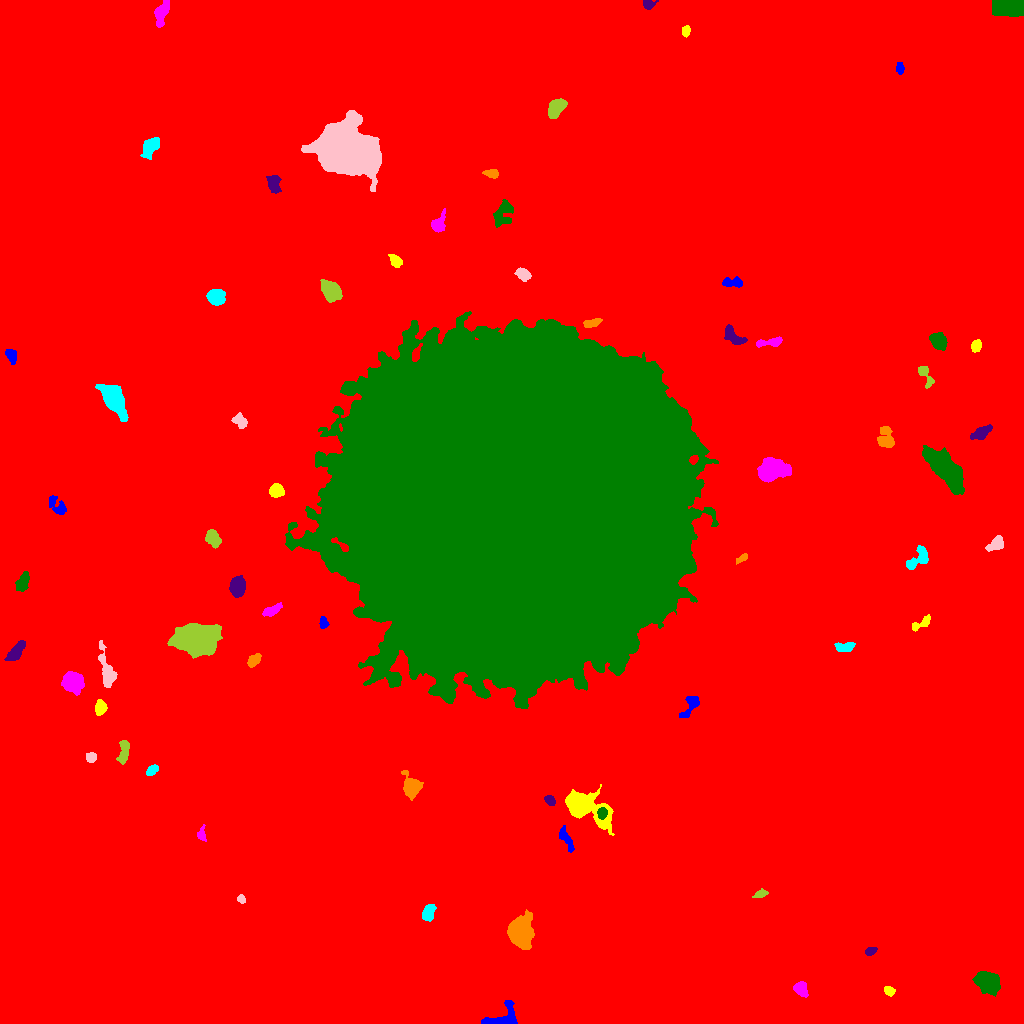

The file beside this chart, header and first rows:
ID, X, Y, A, B, theta, total_flux, mu_max, mu_median, mu_mean, R_fwhm, R_e, R10, R90, x_start, x_end, y_start, y_end, area, greylevel
0, 495.7, 518.7, 304.9, 294.7, -0.7147, 2349548, 18.0, 2.0, 2.581, 82.85, 238.5, 87.25, 399.4, 0, 1023, 0, 1023, 910460, 2.581
1, 503.6, 4.185, 7.948, 5.049, 0.4065, 4970, 66.0, 8.0, 13.43, 3.478, 4.514, 1.596, 9.15, 481, 517, 0, 23, 370, 18.43
2, 888.9, 33.41, 2.432, 1.748, -0.4963, 149.0, 5.0, 1.0, 1.552, 2.585, 2.459, 0.7979, 4.146, 884, 895, 27, 37, 96, 10.55
3, 800.2, 35.02, 3.274, 2.78, -0.7606, 752.0, 12.0, 3.0, 4.109, 4.334, 3.7, 1.382, 6.05, 793, 808, 26, 42, 183, 12.11
4, 987.4, 41.73, 6.078, 4.306, -0.539, 5001, 25.0, 9.0, 10.08, 7.291, 6.433, 2.523, 10.4, 972, 1000, 27, 52, 496, 17.08
5, 870.1, 72.17, 2.766, 1.804, 0.3799, 227.0, 6.0, 2.0, 2.522, 3.656, 2.821, 1.128, 4.478, 865, 877, 68, 76, 90, 10.52
6, 520.6, 91.1, 6.565, 5.094, -1.51, 9963, 44.0, 9.0, 13.5, 7.715, 6.979, 2.764, 11.79, 507, 534, 74, 114, 738, 20.5
7, 428.6, 110.4, 4.168, 2.64, 1.275, 620.0, 7.0, 3.0, 3.246, 5.202, 4.146, 1.596, 6.531, 422, 436, 102, 119, 191, 11.25
8, 241.1, 124.4, 2.274, 1.771, -1.014, 208.0, 6.0, 3.0, 3.104, 3.7, 2.585, 0.9772, 3.989, 237, 245, 120, 129, 67, 11.1
9, 760.8, 129.3, 3.364, 1.517, 0.3335, 323.0, 9.0, 3.0, 3.263, 2.932, 2.764, 0.9772, 4.514, 752, 768, 126, 135, 99, 11.26
10, 3.814, 150.2, 6.626, 3.148, 1.485, 3293, 28.0, 9.0, 9.743, 5.412, 5.293, 2.034, 8.463, 0, 14, 135, 167, 338, 17.74
11, 565.4, 185.6, 6.887, 2.106, -1.073, 477.0, 6.0, 2.0, 2.421, 5.171, 4.107, 1.493, 6.628, 559, 574, 171, 198, 197, 10.42
12, 584.3, 216.9, 11.49, 5.765, -0.4881, 12198, 47.0, 8.0, 12.27, 7.136, 7.756, 2.932, 14.32, 565, 614, 188, 239, 994, 18.27
13, 201.4, 188.6, 3.164, 1.947, -1.465, 233.0, 7.0, 2.0, 2.24, 2.646, 2.706, 0.9772, 4.754, 197, 206, 182, 199, 104, 10.24
14, 602.2, 210.5, 2.493, 2.261, 1.304, 688.0, 14.0, 6.0, 6.37, 3.989, 3.09, 1.262, 4.787, 597, 607, 204, 216, 108, 26.37
15, 549.5, 223.4, 2.76, 1.979, -0.5151, 297.0, 6.0, 3.0, 2.97, 4.26, 2.985, 1.128, 4.687, 544, 555, 218, 228, 100, 10.97
16, 411.6, 235.7, 4.786, 3.612, -1.462, 2062, 18.0, 5.0, 5.908, 5.698, 4.886, 1.954, 7.959, 401, 423, 223, 253, 349, 13.91
17, 151.8, 253.3, 3.227, 1.869, 0.6588, 249.0, 5.0, 2.0, 2.223, 3.785, 3.192, 1.128, 5.046, 146, 158, 248, 259, 112, 10.22
18, 91.04, 266.3, 2.414, 2.37, -0.7474, 250.0, 5.0, 2.0, 2.451, 3.827, 3.038, 1.128, 4.754, 86, 96, 261, 271, 102, 10.45
19, 123.6, 271.4, 6.397, 2.404, 1.399, 827.0, 7.0, 4.0, 3.847, 6.206, 4.82, 2.034, 7.269, 116, 129, 259, 283, 215, 10.85
20, 645.4, 302.9, 5.873, 3.811, -0.2689, 1060, 9.0, 3.0, 3.387, 4.787, 5.412, 1.954, 8.759, 634, 655, 294, 312, 313, 10.39
21, 691.6, 319.8, 6.252, 2.928, 1.015, 625.0, 9.0, 2.0, 2.753, 3.656, 4.068, 1.493, 6.956, 679, 699, 306, 327, 227, 10.75
22, 100.4, 315.8, 3.538, 2.557, 1.474, 597.0, 8.0, 4.0, 3.755, 5.078, 3.827, 1.493, 5.917, 95, 107, 308, 324, 159, 11.75
23, 72.4, 342, 4.235, 3.938, -0.7469, 8801, 80.0, 13.0, 21.41, 5.015, 4.886, 1.871, 8.63, 61, 84, 328, 352, 411, 28.41
24, 510.2, 517.6, 73.71, 72.91, -0.04794, 4159313, 206.0, 29.0, 36.12, 30.01, 91.32, 33.68, 153.6, 285, 718, 315, 712, 115166, 43.12
25, 15.1, 370.8, 5.943, 2.519, 0.9016, 912.0, 10.0, 3.0, 3.663, 5.078, 4.72, 1.784, 7.569, 4, 25, 363, 383, 249, 12.66
26, 253.9, 363.2, 3.964, 2.269, 0.8773, 403.0, 6.0, 3.0, 2.741, 5.202, 3.785, 1.493, 5.754, 247, 261, 356, 370, 147, 10.74
27, 844.5, 376.3, 4.661, 2.2, 0.05923, 463.0, 6.0, 3.0, 2.756, 5.382, 3.989, 1.596, 6.103, 834, 855, 372, 381, 168, 10.76
28, 106.9, 353.1, 10.51, 3.159, -1.313, 1484, 8.0, 4.0, 3.825, 7.939, 6.155, 2.459, 9.723, 98, 117, 336, 383, 388, 10.82
29, 196.3, 385.2, 9.665, 6.098, 0.09526, 25997, 61.0, 14.0, 19.34, 10.25, 9.39, 3.742, 16.12, 167, 222, 365, 400, 1344, 26.34
30, 725.7, 373, 7.113, 4.054, -1.318, 6225, 31.0, 9.0, 11.24, 6.817, 6.507, 2.585, 10.9, 716, 739, 358, 391, 554, 18.24
31, 323.1, 400.3, 2.605, 1.811, -1.528, 168.0, 4.0, 2.0, 1.768, 4.029, 2.821, 1.128, 4.37, 319, 329, 395, 407, 95, 13.77
32, 920.5, 399.6, 6.341, 2.251, 0.5334, 494.0, 7.0, 3.0, 3.167, 4.029, 4.146, 1.596, 6.358, 912, 930, 392, 409, 156, 10.17
33, 271.4, 412.4, 5.054, 2.011, 0.4671, 334.0, 5.0, 2.0, 1.953, 4.334, 3.7, 1.382, 6.05, 262, 282, 407, 421, 171, 9.953
34, 23.06, 441.8, 5.365, 2.757, 1.199, 363.0, 4.0, 2.0, 1.745, 6.232, 4.72, 1.871, 7.225, 15, 29, 432, 452, 208, 9.745
35, 237.6, 436.7, 4.656, 3.439, 1.452, 3416, 24.0, 11.0, 11.62, 6.604, 5.171, 2.111, 8.215, 229, 245, 426, 448, 294, 21.62
36, 742.4, 465.4, 3.324, 1.458, 0.6208, 237.0, 8.0, 2.0, 2.89, 2.932, 2.585, 0.9772, 4.26, 736, 747, 459, 470, 82, 10.89
37, 918.7, 465.3, 7.175, 3.929, 0.8022, 972.0, 7.0, 4.0, 3.399, 6.817, 5.67, 2.257, 8.387, 906, 928, 454, 478, 286, 10.4
38, 996.8, 480.1, 4.149, 2.719, 0.6353, 766.0, 11.0, 3.0, 3.908, 4.029, 3.868, 1.493, 6.383, 985, 1003, 472, 488, 196, 11.91
39, 213.4, 485, 4.596, 2.886, -1.085, 716.0, 8.0, 3.0, 3.269, 5.352, 4.478, 1.693, 7.203, 205, 221, 475, 494, 219, 11.27
40, 787.1, 503.8, 4.367, 3.21, 0.8427, 638.0, 7.0, 3.0, 2.75, 4.652, 4.652, 1.784, 7.356, 777, 796, 495, 511, 232, 10.75
41, 57.8, 516.5, 6.002, 3.027, -0.8622, 662.0, 9.0, 3.0, 3.108, 3.613, 4.406, 1.596, 7.225, 49, 66, 509, 528, 213, 10.11
42, 276.2, 532.6, 3.344, 2.902, 0.04025, 1369, 17.0, 7.0, 7.481, 4.853, 3.989, 1.596, 6.358, 269, 284, 526, 540, 183, 18.48
43, 771.1, 552.9, 7.733, 4.929, 0.1918, 4431, 19.0, 6.0, 7.182, 7.001, 7.225, 2.764, 11.95, 757, 791, 541, 566, 617, 14.18
44, 945.8, 553.6, 13.48, 4.41, -0.7983, 8492, 29.0, 5.0, 7.936, 7.818, 8.349, 3.09, 14.4, 922, 964, 529, 578, 1070, 15.94
45, 981.6, 591, 5.398, 2.533, 0.5007, 821.0, 8.0, 4.0, 3.783, 6.024, 4.618, 1.784, 7.225, 970, 992, 584, 599, 217, 10.78
46, 885.8, 584.4, 5.822, 3.646, -1.399, 590.0, 5.0, 2.0, 2.107, 5.726, 4.853, 1.871, 7.674, 877, 894, 576, 597, 280, 10.11
47, 113.3, 624.7, 7.871, 3.913, -1.001, 6510, 31.0, 7.0, 10.03, 7.247, 6.652, 2.646, 11.21, 95, 128, 602, 639, 649, 18.03
48, 239.9, 602.6, 3.786, 2.583, -0.6864, 418.0, 6.0, 2.0, 2.549, 4.983, 3.785, 1.382, 5.971, 231, 247, 595, 611, 164, 10.55
49, 925.5, 647.6, 7.093, 2.486, -1.094, 320.0, 4.0, 2.0, 1.778, 5.585, 3.909, 1.493, 6.257, 918, 934, 635, 657, 180, 9.778
50, 296.1, 660.7, 5.515, 2.803, -0.6724, 1081, 11.0, 4.5, 4.826, 4.983, 4.652, 1.784, 7.334, 288, 308, 650, 669, 224, 14.83
51, 10.97, 668.1, 3.503, 2.156, -1.062, 360.0, 6.0, 2.0, 2.553, 4.583, 3.432, 1.262, 5.323, 5, 16, 659, 674, 141, 10.55
52, 976.1, 677.6, 3.022, 2.352, 1.125, 391.0, 6.0, 3.0, 3.286, 4.983, 3.478, 1.382, 5.323, 971, 981, 671, 684, 119, 11.29
53, 769.7, 681.3, 7.756, 1.91, 0.1535, 303.0, 4.0, 2.0, 1.638, 5.585, 4.184, 1.596, 6.507, 756, 782, 676, 687, 185, 9.638
54, 938.4, 682.3, 3.749, 3.14, -0.9227, 2000, 21.0, 6.0, 7.843, 5.202, 4.334, 1.693, 7.047, 929, 947, 673, 691, 255, 15.84
55, 734.2, 686.5, 6.734, 2.913, -0.7026, 622.0, 6.0, 2.0, 2.508, 6.232, 4.754, 1.871, 7.356, 724, 747, 679, 699, 248, 10.51
56, 591.5, 700.6, 4.574, 1.791, 0.2206, 360.0, 5.0, 3.0, 2.628, 4.754, 3.613, 1.493, 5.47, 583, 602, 696, 705, 137, 14.63
57, 215.8, 726.3, 3.82, 3.395, -0.202, 2941, 28.0, 9.0, 11.1, 5.323, 4.549, 1.871, 7.421, 206, 225, 718, 734, 265, 18.1
58, 522.7, 749.2, 3.591, 2.368, -0.5351, 469.0, 7.0, 3.0, 2.895, 4.442, 3.7, 1.493, 5.809, 514, 531, 742, 756, 162, 11.9
59, 330.6, 732.7, 5.274, 3.663, -0.7532, 3831, 24.0, 9.5, 10.41, 7.024, 5.67, 2.257, 8.903, 320, 342, 721, 744, 368, 17.41
... 16 more rows
